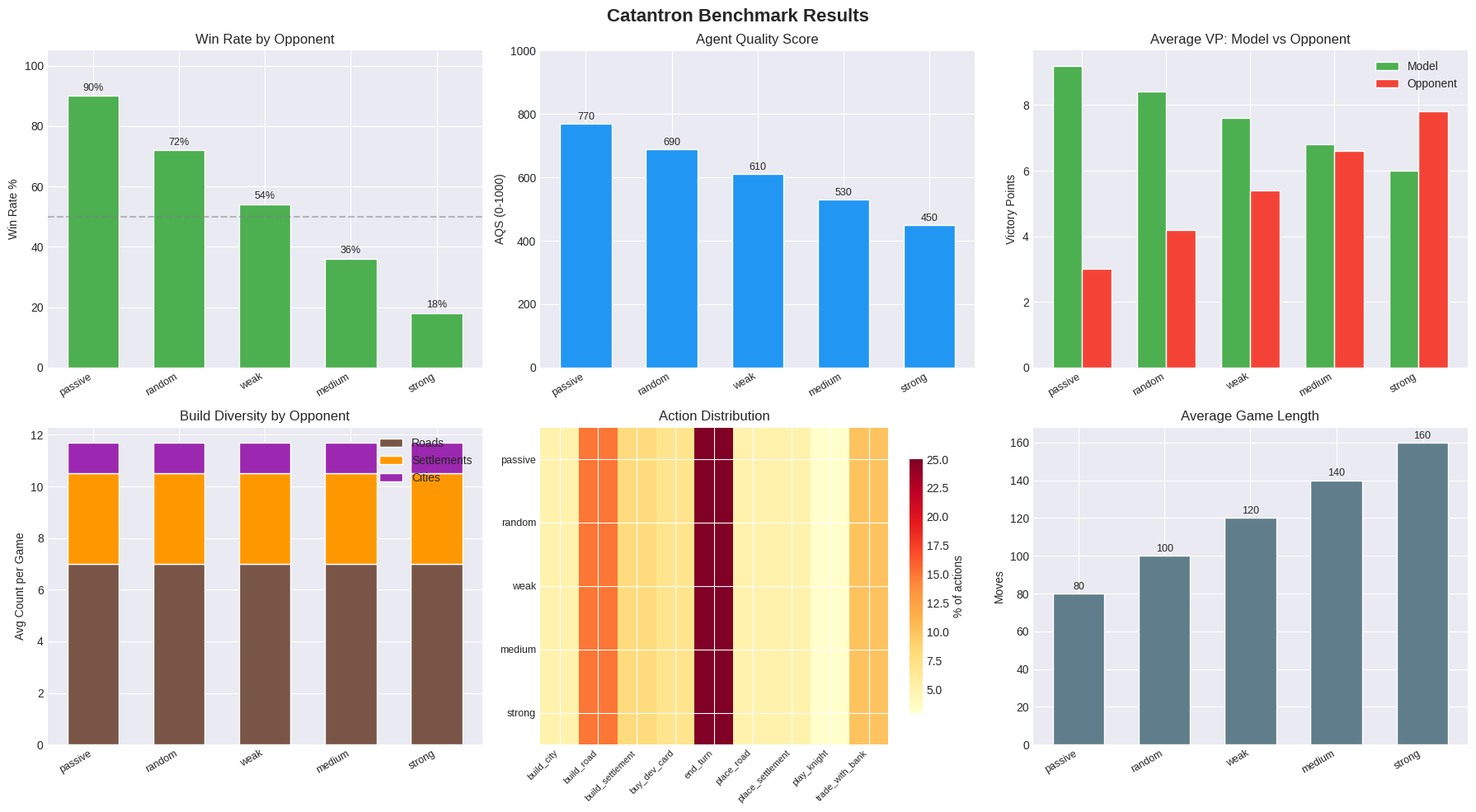

The script that saved this image: (Note: this script raises an exception after producing the figure.)
"""
Evaluation benchmark visualization for Catantron.

Generates publication-quality plots from benchmark results:
  - plot_benchmark(): 6-panel summary across all opponent levels
  - plot_single_opponent(): 3-panel detail for one opponent

Usage (standalone test):
    python -m evaluation.eval_plots
"""

import numpy as np

try:
    import matplotlib
    matplotlib.use('Agg')
    import matplotlib.pyplot as plt
    try:
        plt.style.use('seaborn-v0_8-darkgrid')
    except OSError:
        pass
    HAS_MPL = True
except ImportError:
    HAS_MPL = False


def plot_benchmark(all_results, save_path):
    """
    Generate a 6-panel benchmark summary from evaluate() results.

    Args:
        all_results: dict of {opponent_name: result_dict} from benchmark()
        save_path: path to save PNG
    """
    if not HAS_MPL:
        print(f"  [eval_plots] matplotlib not available, skipping plot")
        return
    if not all_results:
        return

    opponents = list(all_results.keys())
    n = len(opponents)

    fig, axes = plt.subplots(2, 3, figsize=(18, 10))
    fig.suptitle('Catantron Benchmark Results', fontsize=16, fontweight='bold')
    x = np.arange(n)
    bar_width = 0.6

    # ── Panel 1: Win rate by opponent ──
    ax = axes[0, 0]
    win_rates = [all_results[o]['win_rate'] for o in opponents]
    bars = ax.bar(x, win_rates, bar_width, color='#4CAF50', edgecolor='white')
    ax.axhline(y=50, color='gray', linestyle='--', alpha=0.5)
    ax.set_title('Win Rate by Opponent')
    ax.set_ylabel('Win Rate %')
    ax.set_ylim(0, 105)
    ax.set_xticks(x)
    ax.set_xticklabels(opponents, rotation=30, ha='right', fontsize=9)
    for bar, val in zip(bars, win_rates):
        ax.text(bar.get_x() + bar.get_width() / 2, bar.get_height() + 1,
                f'{val:.0f}%', ha='center', va='bottom', fontsize=9)

    # ── Panel 2: AQS by opponent ──
    ax = axes[0, 1]
    aqs_scores = [all_results[o]['aqs'] for o in opponents]
    bars = ax.bar(x, aqs_scores, bar_width, color='#2196F3', edgecolor='white')
    ax.set_title('Agent Quality Score')
    ax.set_ylabel('AQS (0-1000)')
    ax.set_ylim(0, max(1000, max(aqs_scores) * 1.1) if aqs_scores else 1000)
    ax.set_xticks(x)
    ax.set_xticklabels(opponents, rotation=30, ha='right', fontsize=9)
    for bar, val in zip(bars, aqs_scores):
        ax.text(bar.get_x() + bar.get_width() / 2, bar.get_height() + 5,
                f'{val:.0f}', ha='center', va='bottom', fontsize=9)

    # ── Panel 3: Average VP (model vs opponent) ──
    ax = axes[0, 2]
    model_vps = [all_results[o]['model_avg_vp'] for o in opponents]
    opp_vps = [all_results[o]['opp_avg_vp'] for o in opponents]
    w = 0.35
    ax.bar(x - w / 2, model_vps, w, color='#4CAF50', label='Model', edgecolor='white')
    ax.bar(x + w / 2, opp_vps, w, color='#F44336', label='Opponent', edgecolor='white')
    ax.set_title('Average VP: Model vs Opponent')
    ax.set_ylabel('Victory Points')
    ax.set_xticks(x)
    ax.set_xticklabels(opponents, rotation=30, ha='right', fontsize=9)
    ax.legend()

    # ── Panel 4: Build diversity (stacked bar) ──
    ax = axes[1, 0]
    roads = [all_results[o]['model_avg_roads'] for o in opponents]
    setts = [all_results[o]['model_avg_sett'] for o in opponents]
    cities = [all_results[o]['model_avg_cities'] for o in opponents]
    ax.bar(x, roads, bar_width, color='#795548', label='Roads', edgecolor='white')
    ax.bar(x, setts, bar_width, bottom=roads, color='#FF9800', label='Settlements', edgecolor='white')
    bottoms = [r + s for r, s in zip(roads, setts)]
    ax.bar(x, cities, bar_width, bottom=bottoms, color='#9C27B0', label='Cities', edgecolor='white')
    ax.set_title('Build Diversity by Opponent')
    ax.set_ylabel('Avg Count per Game')
    ax.set_xticks(x)
    ax.set_xticklabels(opponents, rotation=30, ha='right', fontsize=9)
    ax.legend(loc='upper right')

    # ── Panel 5: Action distribution heatmap ──
    ax = axes[1, 1]
    # Collect all action types across opponents
    all_actions = set()
    for o in opponents:
        all_actions.update(all_results[o].get('action_pcts', {}).keys())
    # Filter to interesting actions (skip roll_dice, wait, do_nothing)
    skip = {'roll_dice', 'wait', 'do_nothing'}
    action_names = sorted(a for a in all_actions if a not in skip)
    if action_names:
        matrix = np.zeros((n, len(action_names)))
        for i, o in enumerate(opponents):
            pcts = all_results[o].get('action_pcts', {})
            for j, a in enumerate(action_names):
                matrix[i, j] = pcts.get(a, 0)
        im = ax.imshow(matrix, aspect='auto', cmap='YlOrRd')
        ax.set_yticks(range(n))
        ax.set_yticklabels(opponents, fontsize=9)
        ax.set_xticks(range(len(action_names)))
        ax.set_xticklabels(action_names, rotation=45, ha='right', fontsize=8)
        fig.colorbar(im, ax=ax, label='% of actions', shrink=0.8)
    ax.set_title('Action Distribution')

    # ── Panel 6: Game length ──
    ax = axes[1, 2]
    avg_moves = [all_results[o]['avg_moves'] for o in opponents]
    bars = ax.bar(x, avg_moves, bar_width, color='#607D8B', edgecolor='white')
    ax.set_title('Average Game Length')
    ax.set_ylabel('Moves')
    ax.set_xticks(x)
    ax.set_xticklabels(opponents, rotation=30, ha='right', fontsize=9)
    for bar, val in zip(bars, avg_moves):
        ax.text(bar.get_x() + bar.get_width() / 2, bar.get_height() + 1,
                f'{val:.0f}', ha='center', va='bottom', fontsize=9)

    plt.tight_layout()
    plt.savefig(save_path, dpi=150, bbox_inches='tight')
    plt.close(fig)
    print(f"  [eval_plots] Saved benchmark plot: {save_path}")


def plot_single_opponent(result, save_path):
    """
    Generate a 3-panel detail plot for a single opponent evaluation.

    Args:
        result: result dict from evaluate()
        save_path: path to save PNG
    """
    if not HAS_MPL:
        print(f"  [eval_plots] matplotlib not available, skipping plot")
        return

    fig, axes = plt.subplots(1, 3, figsize=(16, 5))
    opp_name = result.get('opponent', 'unknown')
    fig.suptitle(f'Catantron vs {opp_name.upper()}', fontsize=14, fontweight='bold')

    # ── Panel 1: AQS breakdown (horizontal bar) ──
    ax = axes[0]
    breakdown = result.get('aqs_breakdown', {})
    components = breakdown.get('components', {})
    if components:
        names = list(components.keys())
        scores = [components[n]['score'] for n in names]
        weights = [components[n]['weight'] for n in names]
        weighted = [components[n]['weighted'] for n in names]
        colors = plt.cm.Set2(np.linspace(0, 1, len(names)))
        y_pos = np.arange(len(names))
        bars = ax.barh(y_pos, scores, color=colors, edgecolor='white')
        ax.set_yticks(y_pos)
        ax.set_yticklabels(names, fontsize=9)
        for bar, w, ws in zip(bars, weights, weighted):
            ax.text(bar.get_width() + 1, bar.get_y() + bar.get_height() / 2,
                    f'x{w:.1f}={ws:.0f}', va='center', fontsize=8)
    ax.set_title(f'AQS Breakdown ({breakdown.get("aqs", 0):.0f}/1000)')
    ax.set_xlabel('Raw Score')

    # ── Panel 2: Action distribution (pie chart) ──
    ax = axes[1]
    action_pcts = result.get('action_pcts', {})
    if action_pcts:
        # Filter out tiny slices for readability
        filtered = {k: v for k, v in action_pcts.items() if v >= 1.0}
        other = sum(v for v in action_pcts.values() if v < 1.0)
        if other > 0:
            filtered['other'] = other
        labels = list(filtered.keys())
        sizes = list(filtered.values())
        colors = plt.cm.Set3(np.linspace(0, 1, len(labels)))
        ax.pie(sizes, labels=labels, colors=colors, autopct='%1.0f%%',
               textprops={'fontsize': 8}, startangle=90)
    ax.set_title('Action Distribution')

    # ── Panel 3: Structure counts (bar) ──
    ax = axes[2]
    categories = ['Roads', 'Settlements', 'Cities', 'Dev Cards', 'Knights']
    model_vals = [
        result.get('model_avg_roads', 0),
        result.get('model_avg_sett', 0),
        result.get('model_avg_cities', 0),
        result.get('model_avg_dev', 0),
        result.get('model_avg_knights', 0),
    ]
    opp_vals = [
        result.get('opp_avg_roads', 0),
        result.get('opp_avg_sett', 0),
        result.get('opp_avg_cities', 0),
        0,  # Opponent dev cards not tracked
        result.get('opp_avg_knights', 0),
    ]
    x_pos = np.arange(len(categories))
    w = 0.35
    ax.bar(x_pos - w / 2, model_vals, w, color='#4CAF50', label='Model', edgecolor='white')
    ax.bar(x_pos + w / 2, opp_vals, w, color='#F44336', label='Opponent', edgecolor='white')
    ax.set_title('Structure & Card Counts')
    ax.set_ylabel('Avg per Game')
    ax.set_xticks(x_pos)
    ax.set_xticklabels(categories, rotation=30, ha='right', fontsize=9)
    ax.legend()

    plt.tight_layout()
    plt.savefig(save_path, dpi=150, bbox_inches='tight')
    plt.close(fig)
    print(f"  [eval_plots] Saved detail plot: {save_path}")


if __name__ == '__main__':
    # Quick self-test with synthetic data
    fake_results = {}
    for opp in ['passive', 'random', 'weak', 'medium', 'strong']:
        difficulty = ['passive', 'random', 'weak', 'medium', 'strong'].index(opp)
        wr = max(10, 90 - difficulty * 18)
        fake_results[opp] = {
            'opponent': opp, 'games': 50,
            'win_rate': wr, 'opp_win_rate': 100 - wr - 5, 'timeout_rate': 5,
            'model_avg_vp': 6 + (4 - difficulty) * 0.8, 'model_std_vp': 2.0,
            'opp_avg_vp': 3 + difficulty * 1.2,
            'avg_moves': 80 + difficulty * 20, 'max_moves': 200,
            'model_avg_sett': 3.5, 'model_avg_cities': 1.2, 'model_avg_roads': 7.0,
            'opp_avg_sett': 2.8, 'opp_avg_cities': 0.8, 'opp_avg_roads': 6.0,
            'model_avg_knights': 1.5, 'model_largest_pct': 40, 'model_longest_pct': 35,
            'opp_avg_knights': 1.0, 'opp_largest_pct': 20, 'opp_longest_pct': 25,
            'model_avg_dev': 2.5,
            'action_pcts': {
                'end_turn': 25, 'build_road': 15, 'build_settlement': 8,
                'build_city': 5, 'buy_dev_card': 7, 'trade_with_bank': 10,
                'play_knight': 3, 'place_settlement': 5, 'place_road': 5,
            },
            'aqs': 450 + (4 - difficulty) * 80,
            'aqs_tier': 'Good',
            'aqs_breakdown': {
                'aqs': 450 + (4 - difficulty) * 80,
                'tier': 'Good',
                'components': {
                    'win_rate': {'score': wr, 'weight': 3.0, 'weighted': wr * 3},
                    'vp_efficiency': {'score': 60, 'weight': 2.0, 'weighted': 120},
                    'build_quality': {'score': 55, 'weight': 1.5, 'weighted': 82.5},
                    'resource_mgmt': {'score': 50, 'weight': 1.0, 'weighted': 50},
                },
            },
            'games_per_min': 30,
        }

    plot_benchmark(fake_results, '/tmp/benchmark_test.png')
    plot_single_opponent(fake_results['medium'], '/tmp/detail_test.png')
    print("Self-test complete. Check /tmp/benchmark_test.png and /tmp/detail_test.png")
